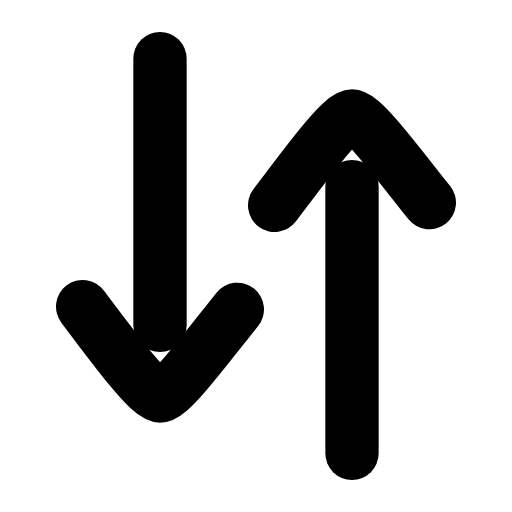
t = 0.00 s
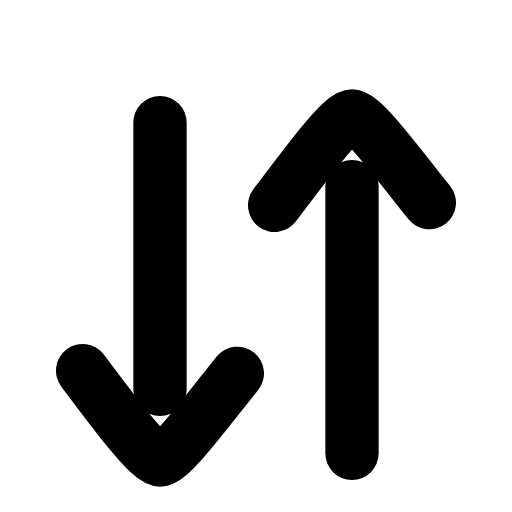
t = 0.29 s
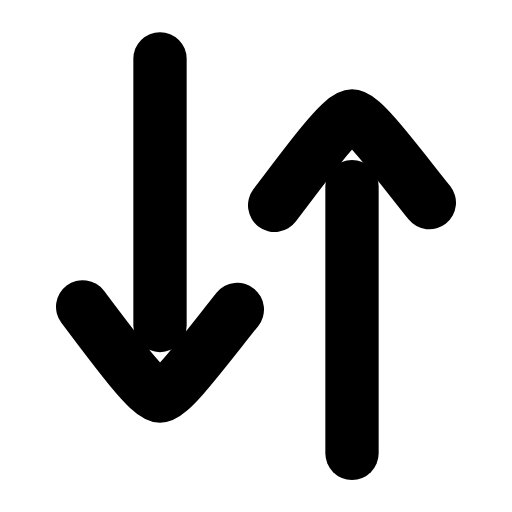
t = 0.53 s
t = 0.80 s: frame unchanged from t = 0.00 s, image omitted
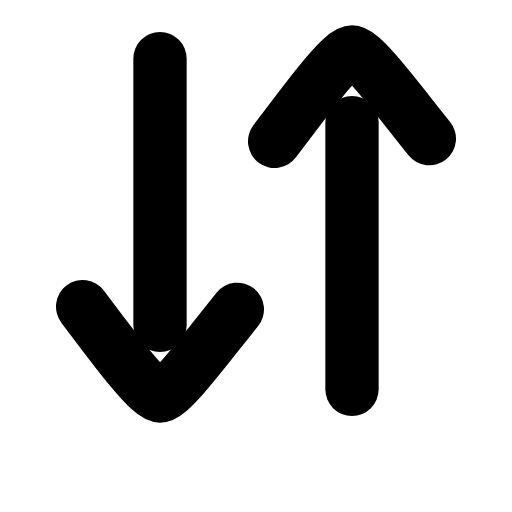
t = 1.09 s
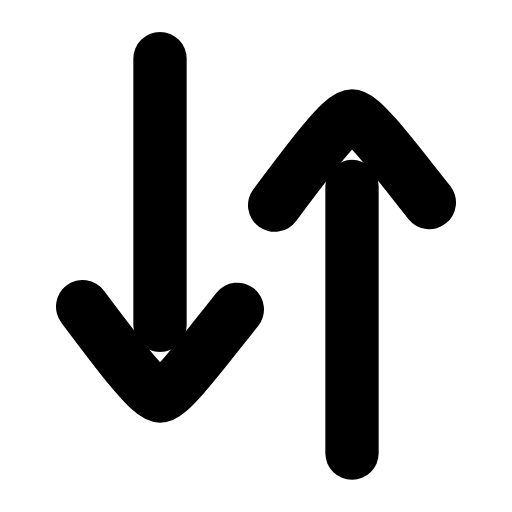
t = 1.35 s

The animated SVG that drew these frames (rendered in a browser with its animation timeline set to each time). Animation: 2 SMIL elements (animateTransform=2); one cycle of 1.60 s, repeats indefinitely.

<svg xmlns="http://www.w3.org/2000/svg" width="24" height="24" viewBox="0 0 24 24" fill="none"><g transform="translate(-3 -3) scale(1.25)"><g><animateTransform attributeName="transform" type="translate" values="0 0;0 2.4;0 0;0 0" keyTimes="0;0.18;0.38;1" dur="1.6s" repeatCount="indefinite" calcMode="spline" keySplines="0.16 1 0.3 1;0.16 1 0.3 1;0.16 1 0.3 1"/><line stroke="currentColor" stroke-width="2" stroke-linecap="round" stroke-linejoin="round" fill="none" x1="8.4" y1="4.6" x2="8.4" y2="14.6"></line><path stroke="currentColor" stroke-width="2" stroke-linecap="round" stroke-linejoin="round" fill="none" d="M5.5 13.9C6.7 15.5 8 17.25 8.4 17.25C8.8 17.25 10.1 15.5 11.3 14"></path></g><g><animateTransform attributeName="transform" type="translate" values="0 0;0 0;0 -2.4;0 0;0 0" keyTimes="0;0.5;0.68;0.9;1" dur="1.6s" repeatCount="indefinite" calcMode="spline" keySplines="0.16 1 0.3 1;0.16 1 0.3 1;0.16 1 0.3 1;0.16 1 0.3 1"/><line stroke="currentColor" stroke-width="2" stroke-linecap="round" stroke-linejoin="round" fill="none" x1="15.6" y1="19.4" x2="15.6" y2="9.4"></line><path stroke="currentColor" stroke-width="2" stroke-linecap="round" stroke-linejoin="round" fill="none" d="M12.7 10.1C13.9 8.5 15.2 6.75 15.6 6.75C16 6.75 17.3 8.5 18.5 10"></path></g></g></svg>
